9-way image classification set "Lemon_Dataset" from GitHub (pearlispearl/DeepLearning-Group2-LemonLeafDisease); label vocabulary: anthracnose, bacterial blight, citrus canker, curl virus, deficiency leaf, dry leaf, healthy leaf, sooty mould, spider mites.

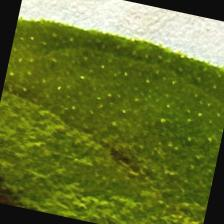
Label: dry leaf

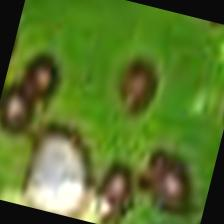
Label: anthracnose

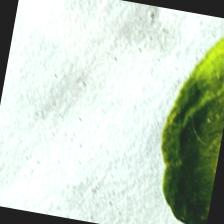
Label: spider mites

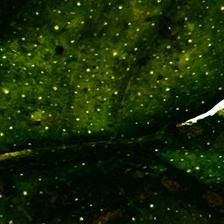
Label: deficiency leaf

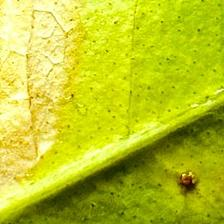
Label: citrus canker

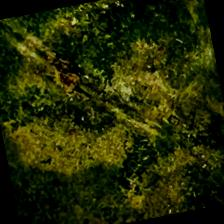
Label: sooty mould
